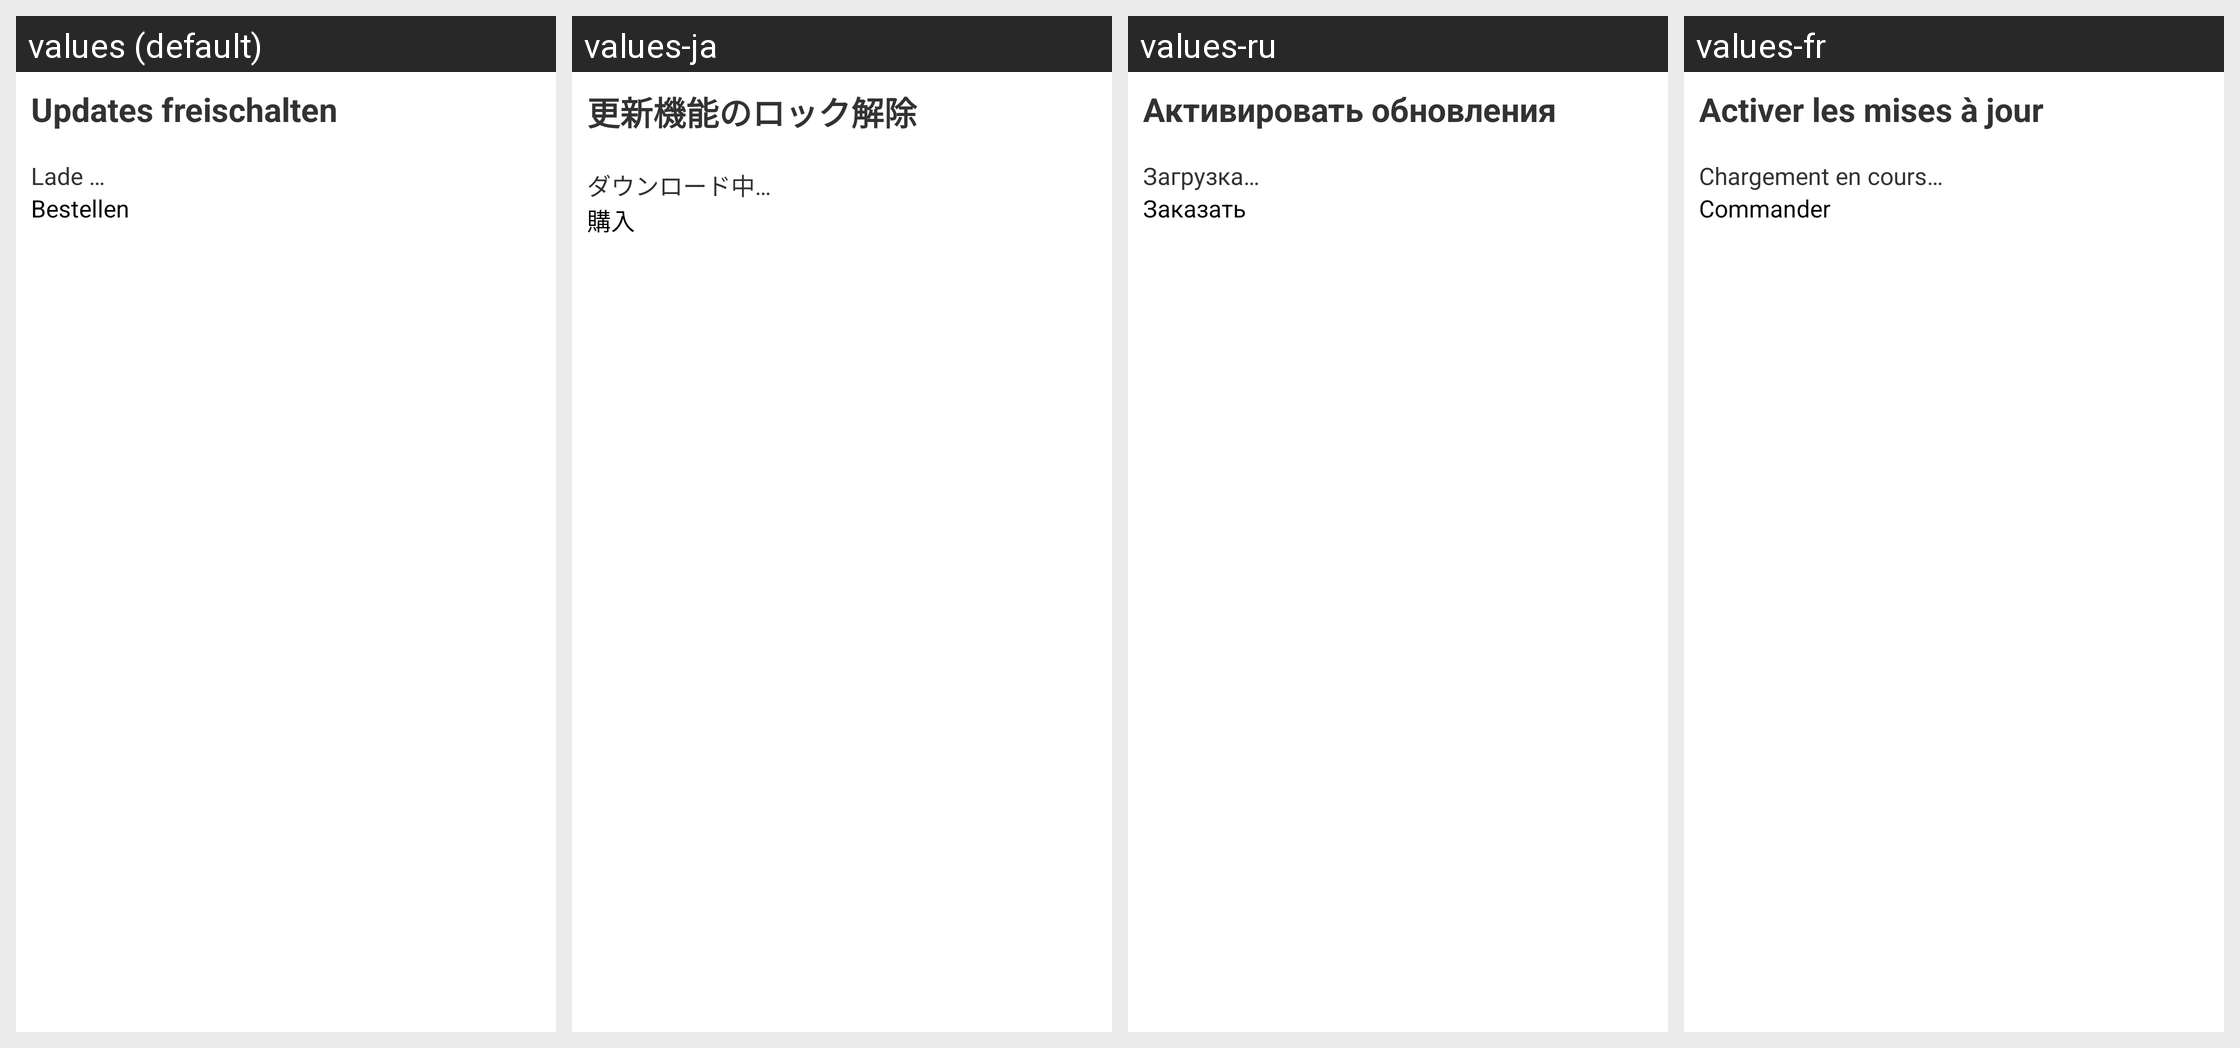

Translations of the strings shown on this Android screen, per locale in the grid:
Android screen res/layout/accman_inapp.xml rendered under 4 locales, left to right: values (default), values-ja, values-ru, values-fr. Device: Nexus 5 (rendered at 1080×1920; each locale shown at half size, 540×960, under a caption strip naming it); theme GDataTheme.
Other locales in the repository, not shown: values-en, values-es, values-hu, values-it, values-nl, values-pl, values-pt, values-pt-rBR, values-tr, values-zh, values-zh-rCN, values-zh-rTW.
Strings drawn on this screen, with the default value and each locale's value (text and hints the layout hard-codes, and strings that could not be matched under every locale, appear in the picture but are not listed):

accman_pre_txt_title
  values: Updates freischalten
  values-ja: 更新機能のロック解除
  values-ru: Активировать обновления
  values-fr: Activer les mises à jour

accman_inapp_txt_subtitle
  values: 
      Lade …
  values-ja: 
      ダウンロード中…
  values-ru: 
      Загрузка…
  values-fr: 
      Chargement en cours…

accman_red_bt_buy
  values: Bestellen
  values-ja: 購入
  values-ru: Заказать
  values-fr: Commander
